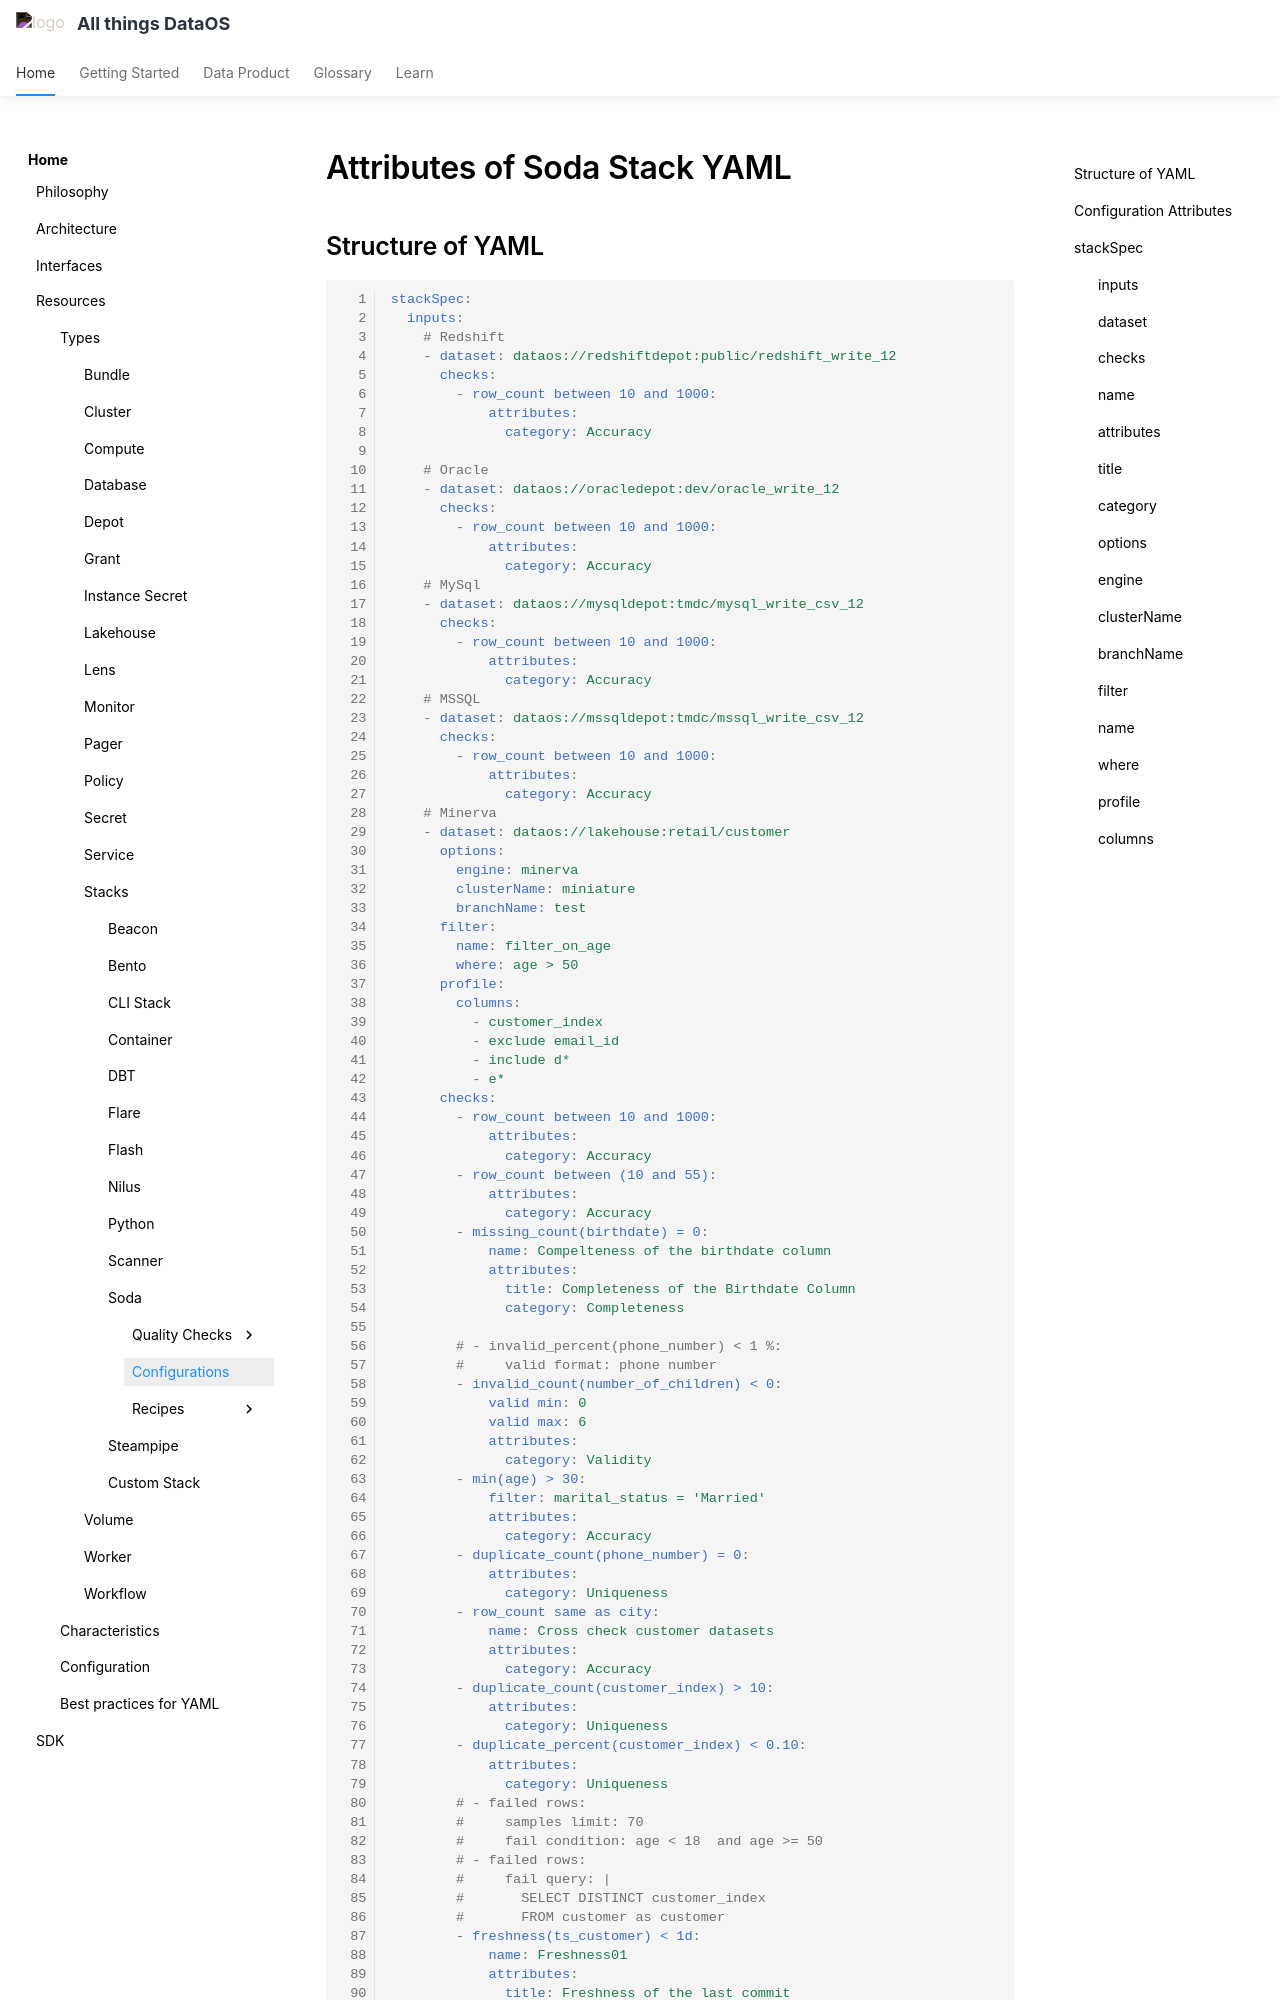

repository: moderndatacompany/dataos.info · page: resources/stacks/soda/configurations/index.html · generator: mkdocs

# Attributes of Soda Stack YAML

## Structure of YAML

```yaml
stackSpec:
  inputs:
    # Redshift
    - dataset: dataos://redshiftdepot:public/redshift_write_12
      checks:
        - row_count between 10 and 1000:
            attributes:
              category: Accuracy

    # Oracle
    - dataset: dataos://oracledepot:dev/oracle_write_12
      checks:
        - row_count between 10 and 1000:
            attributes:
              category: Accuracy
    # MySql
    - dataset: dataos://mysqldepot:tmdc/mysql_write_csv_12
      checks:
        - row_count between 10 and 1000:
            attributes:
              category: Accuracy
    # MSSQL
    - dataset: dataos://mssqldepot:tmdc/mssql_write_csv_12
      checks:
        - row_count between 10 and 1000:
            attributes:
              category: Accuracy
    # Minerva
    - dataset: dataos://lakehouse:retail/customer
      options:
        engine: minerva
        clusterName: miniature
        branchName: test
      filter:
        name: filter_on_age
        where: age > 50
      profile:
        columns:
          - customer_index
          - exclude email_id
          - include d*
          - e*
      checks:
        - row_count between 10 and 1000:
            attributes:
              category: Accuracy
        - row_count between (10 and 55):
            attributes:
              category: Accuracy
        - missing_count(birthdate) = 0:
            name: Compelteness of the birthdate column
            attributes:
              title: Completeness of the Birthdate Column
              category: Completeness
